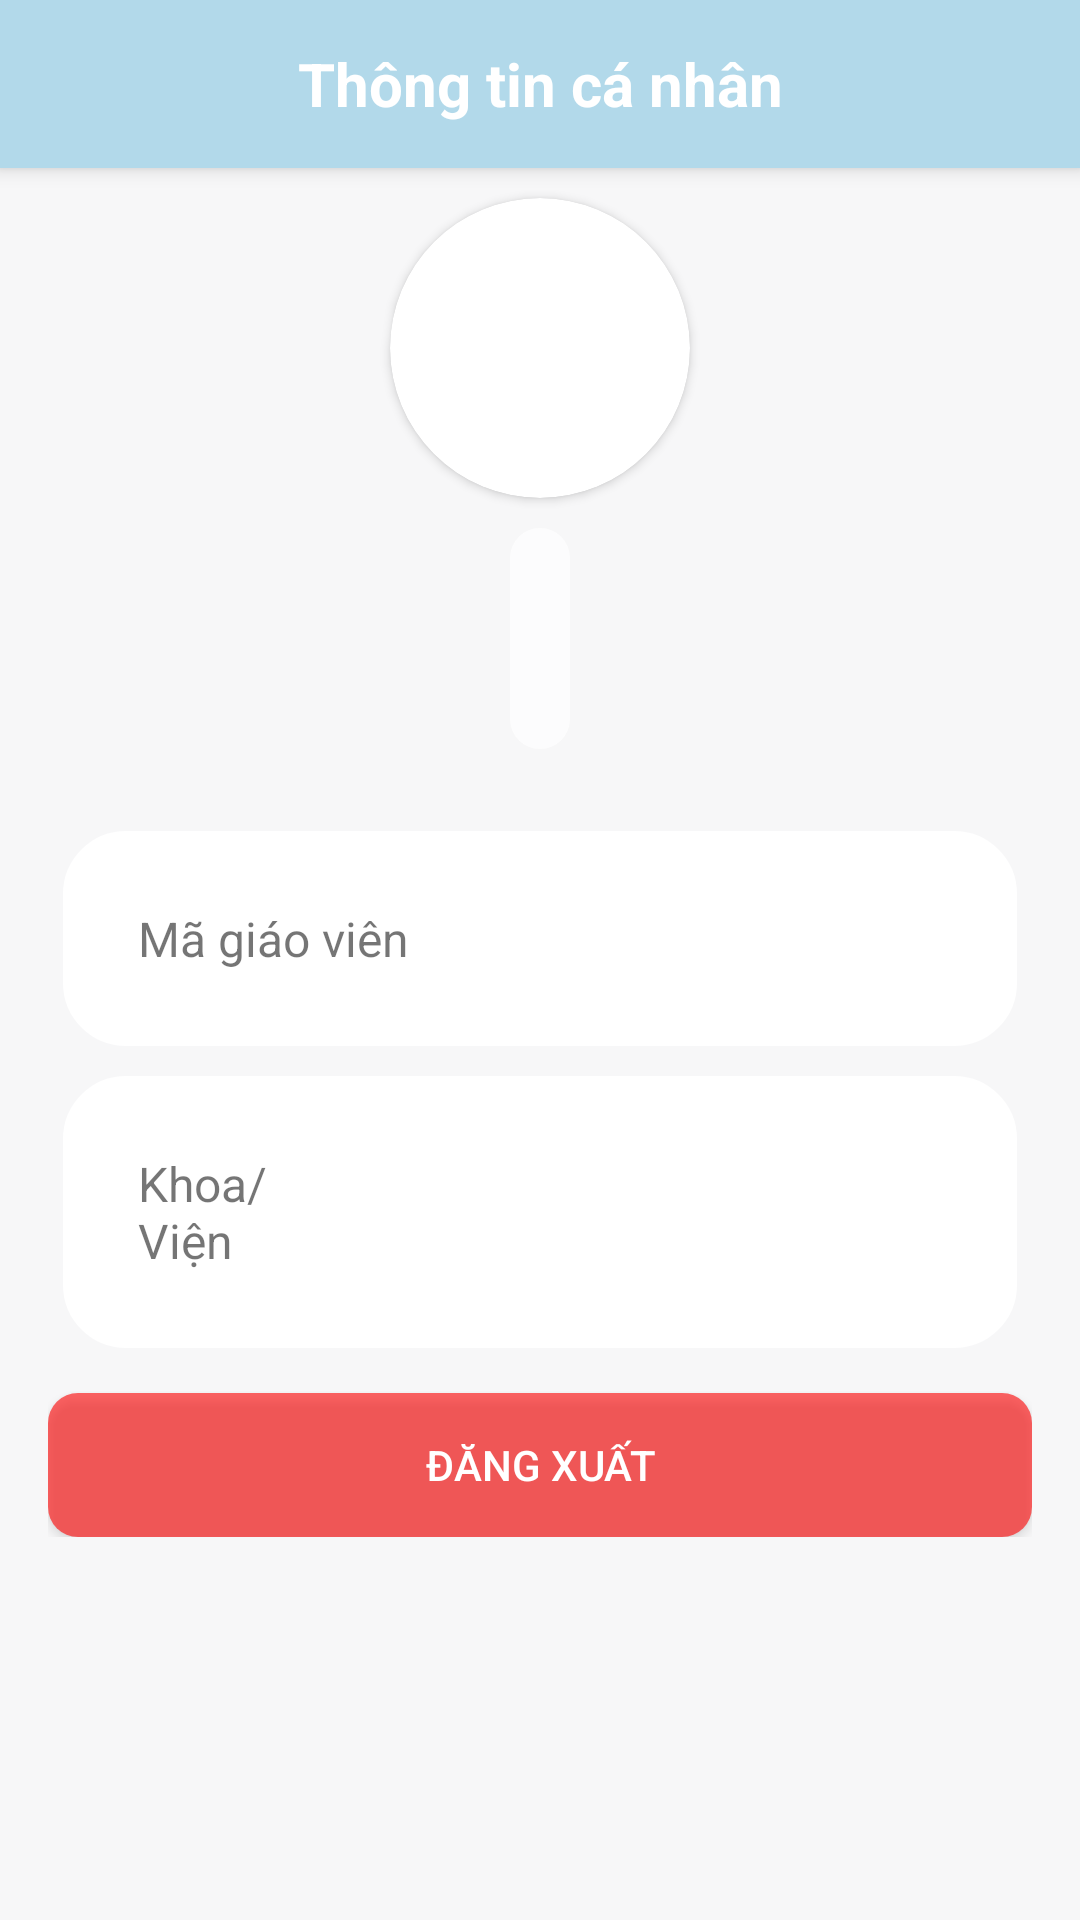

Produce the Android XML layout that renders to this screen, including the resource entries it uses.
<!-- AndroidManifest.xml: application theme Theme.Project3 -->
<!-- res/layout/fragment_teacher_profile.xml -->
<?xml version="1.0" encoding="utf-8"?>
<androidx.constraintlayout.widget.ConstraintLayout xmlns:android="http://schemas.android.com/apk/res/android"
    xmlns:app="http://schemas.android.com/apk/res-auto"
    xmlns:tools="http://schemas.android.com/tools"
    android:layout_width="match_parent"
    android:layout_height="match_parent"
    android:background="@color/colorBackground"
    tools:context=".Activity.Fragment.profile.TeacherProfileFragment">

    <androidx.appcompat.widget.Toolbar
        android:id="@+id/teacher_profile_toolbar"
        android:layout_width="match_parent"
        android:layout_height="?attr/actionBarSize"
        android:background="?attr/colorPrimary"
        android:elevation="4dp"
        app:layout_constraintTop_toTopOf="parent">

        <TextView
            android:id="@+id/toolbar_title"
            android:layout_width="wrap_content"
            android:layout_height="wrap_content"
            android:layout_gravity="center"
            android:text="Thông tin cá nhân"
            android:textColor="@android:color/white"
            android:textSize="20sp"
            android:textStyle="bold" />
    </androidx.appcompat.widget.Toolbar>

    <RelativeLayout
        android:id="@+id/header"
        android:layout_width="0dp"
        android:layout_height="200dp"
        app:layout_constraintEnd_toEndOf="parent"
        app:layout_constraintStart_toStartOf="parent"
        app:layout_constraintTop_toBottomOf="@+id/teacher_profile_toolbar">

        <LinearLayout
            android:layout_width="match_parent"
            android:layout_height="200dp"
            android:background="@drawable/background"
            android:orientation="vertical">

            <androidx.cardview.widget.CardView
                android:layout_width="100dp"
                android:layout_height="100dp"
                android:layout_gravity="center_horizontal"
                android:layout_marginTop="10dp"
                android:foregroundGravity="center_horizontal"
                app:cardCornerRadius="100dp">

                <ImageView
                    android:id="@+id/teacher_avatar"
                    android:layout_width="match_parent"
                    android:layout_height="match_parent" />

            </androidx.cardview.widget.CardView>

            <LinearLayout
                android:layout_width="wrap_content"
                android:layout_height="wrap_content"
                android:layout_gravity="center"
                android:layout_marginTop="10dp"
                android:orientation="vertical"
                android:background="@drawable/profile_namer_re"
                android:padding="10dp">

                <TextView
                    android:id="@+id/teacher_name"
                    android:layout_width="wrap_content"
                    android:layout_height="wrap_content"
                    android:layout_gravity="center_horizontal"
                    android:text=""
                    android:textColor="@color/black"
                    android:textSize="20dp"
                    android:textStyle="bold" />

                <TextView
                    android:id="@+id/teacher_email"
                    android:layout_width="wrap_content"
                    android:layout_height="wrap_content"
                    android:layout_gravity="center_horizontal"
                    android:layout_marginTop="5dp"
                    android:text=""
                    android:textColor="@color/black"
                    android:textSize="16dp"
                    android:textStyle="bold" />
            </LinearLayout>
        </LinearLayout>
    </RelativeLayout>

    <androidx.core.widget.NestedScrollView
        android:layout_width="0dp"
        android:layout_height="0dp"
        android:paddingBottom="50dp"
        app:layout_constraintBottom_toBottomOf="parent"
        app:layout_constraintEnd_toEndOf="parent"
        app:layout_constraintStart_toStartOf="parent"
        app:layout_constraintTop_toBottomOf="@id/header">

        <LinearLayout
            android:layout_width="match_parent"
            android:layout_height="wrap_content"
            android:orientation="vertical"
            android:padding="16dp">

            <LinearLayout
                android:layout_width="match_parent"
                android:layout_height="wrap_content"
                android:layout_margin="5dp"
                android:background="@drawable/white_background"
                android:orientation="horizontal"
                android:padding="25dp">

                <TextView
                    android:id="@+id/label_teacher_code"
                    android:layout_width="0dp"
                    android:layout_height="wrap_content"
                    android:layout_weight="1"
                    android:text="Mã giáo viên"
                    android:textSize="16dp" />

                <TextView
                    android:id="@+id/teacher_code"
                    android:layout_width="0dp"
                    android:layout_height="wrap_content"
                    android:layout_weight="1"
                    android:text=""
                    android:textAlignment="viewEnd"
                    android:textSize="16dp" />
            </LinearLayout>

            <LinearLayout
                android:layout_width="match_parent"
                android:layout_height="wrap_content"
                android:layout_margin="5dp"
                android:background="@drawable/white_background"
                android:orientation="horizontal"
                android:padding="25dp">

                <TextView
                    android:id="@+id/label_teacher_unit"
                    android:layout_width="60dp"
                    android:layout_height="wrap_content"
                    android:text="Khoa/Viện"
                    android:textSize="16dp" />

                <TextView
                    android:id="@+id/teacher_unit"
                    android:layout_width="0dp"
                    android:layout_height="wrap_content"
                    android:layout_weight="1"
                    android:text=""
                    android:textAlignment="viewEnd"
                    android:textSize="16dp" />
            </LinearLayout>

            <Button
                android:id="@+id/btnLogout"
                android:layout_width="match_parent"
                android:layout_height="wrap_content"
                android:layout_marginTop="10dp"
                android:text="Đăng xuất"
                android:textColor="@color/colorWhite"
                android:padding="5dp"
                android:background="@drawable/btn_color" />

        </LinearLayout>
    </androidx.core.widget.NestedScrollView>
</androidx.constraintlayout.widget.ConstraintLayout>
<!-- resources referenced by this layout -->
<resources>
  <color name="black">#FF000000</color>
  <color name="colorBackground">#F7F7F8</color>
  <color name="colorWhite">#FFFFFFFF</color>
  <!-- drawable btn_color (drawable) -->
  <?xml version="1.0" encoding="utf-8"?>
  <shape xmlns:android="http://schemas.android.com/apk/res/android"
      android:shape="rectangle">
  
      <solid android:color="@color/red60"/>
      <corners android:radius="10dp"/>
  </shape>
  <!-- drawable profile_namer_re (drawable) -->
  <?xml version="1.0" encoding="utf-8"?>
  <shape xmlns:android="http://schemas.android.com/apk/res/android"
      android:shape="rectangle">
      <solid android:color="#B3FFFFFF"/>
      <corners android:radius="10dp"/>
      <padding android:bottom="10dp" android:left="10dp" android:right="10dp" android:top="10dp"/>
  </shape>
  <!-- drawable white_background (drawable) -->
  <?xml version="1.0" encoding="utf-8"?>
  <selector xmlns:android="http://schemas.android.com/apk/res/android">
      <item>
          <shape android:shape="rectangle">
              <solid android:color="@color/colorWhite"/>
              <corners android:radius="20dp"/>
              <stroke
                  android:width="2dp"
                  android:color="@color/colorWhite"/>
          </shape>
      </item>
  </selector>
  <style name="Theme.Project3" parent="Base.Theme.Project3" />
  <color name="red60">#99FF0000</color>
  <style name="Base.Theme.Project3" parent="Theme.AppCompat.Light.NoActionBar">
          
          <item name="android:windowBackground">@android:color/white</item>
          <item name="colorPrimary">@color/colorPrimary</item>
          <item name="colorPrimaryDark">@color/colorPrimaryDark</item>
          <item name="colorAccent">@color/colorAccent</item>
  
          
      </style>
  <color name="colorPrimary">#B2D9EA</color>
  <color name="colorPrimaryDark">#84B4C8</color>
  <color name="colorAccent">#333333</color>
</resources>
